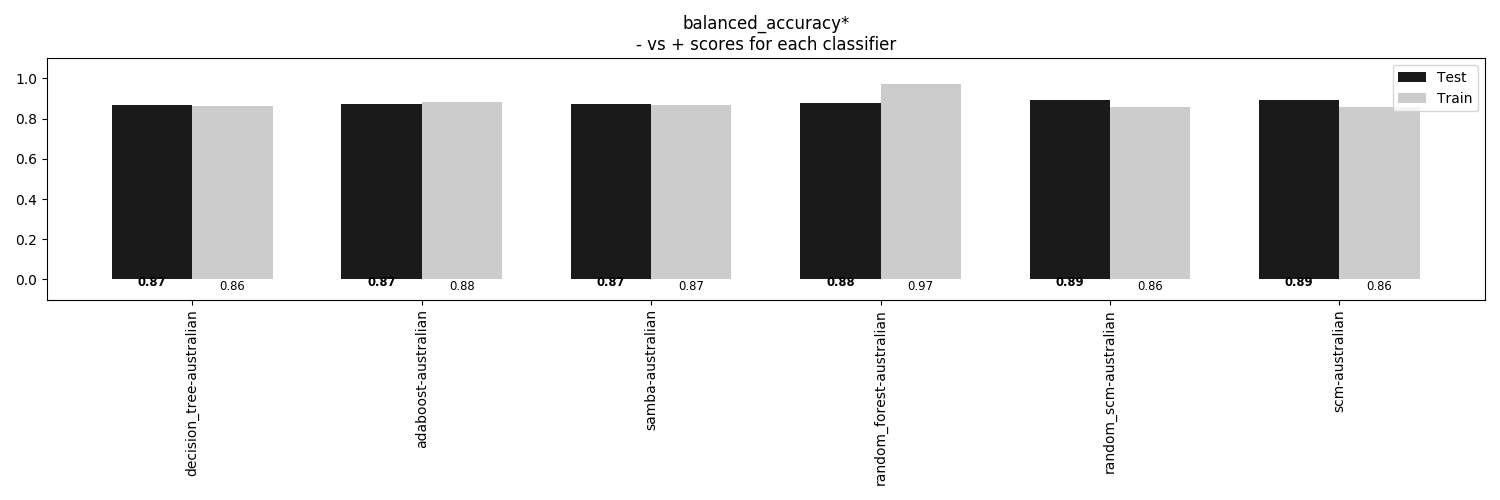

The file beside this chart, header and first rows:
, decision_tree-australian, adaboost-australian, samba-australian, random_forest-australian, random_scm-australian, scm-australian
Train, 0.8634, 0.8812, 0.8686, 0.9743, 0.8598, 0.8598
Test, 0.8687, 0.8726, 0.8739, 0.8791, 0.892, 0.892
